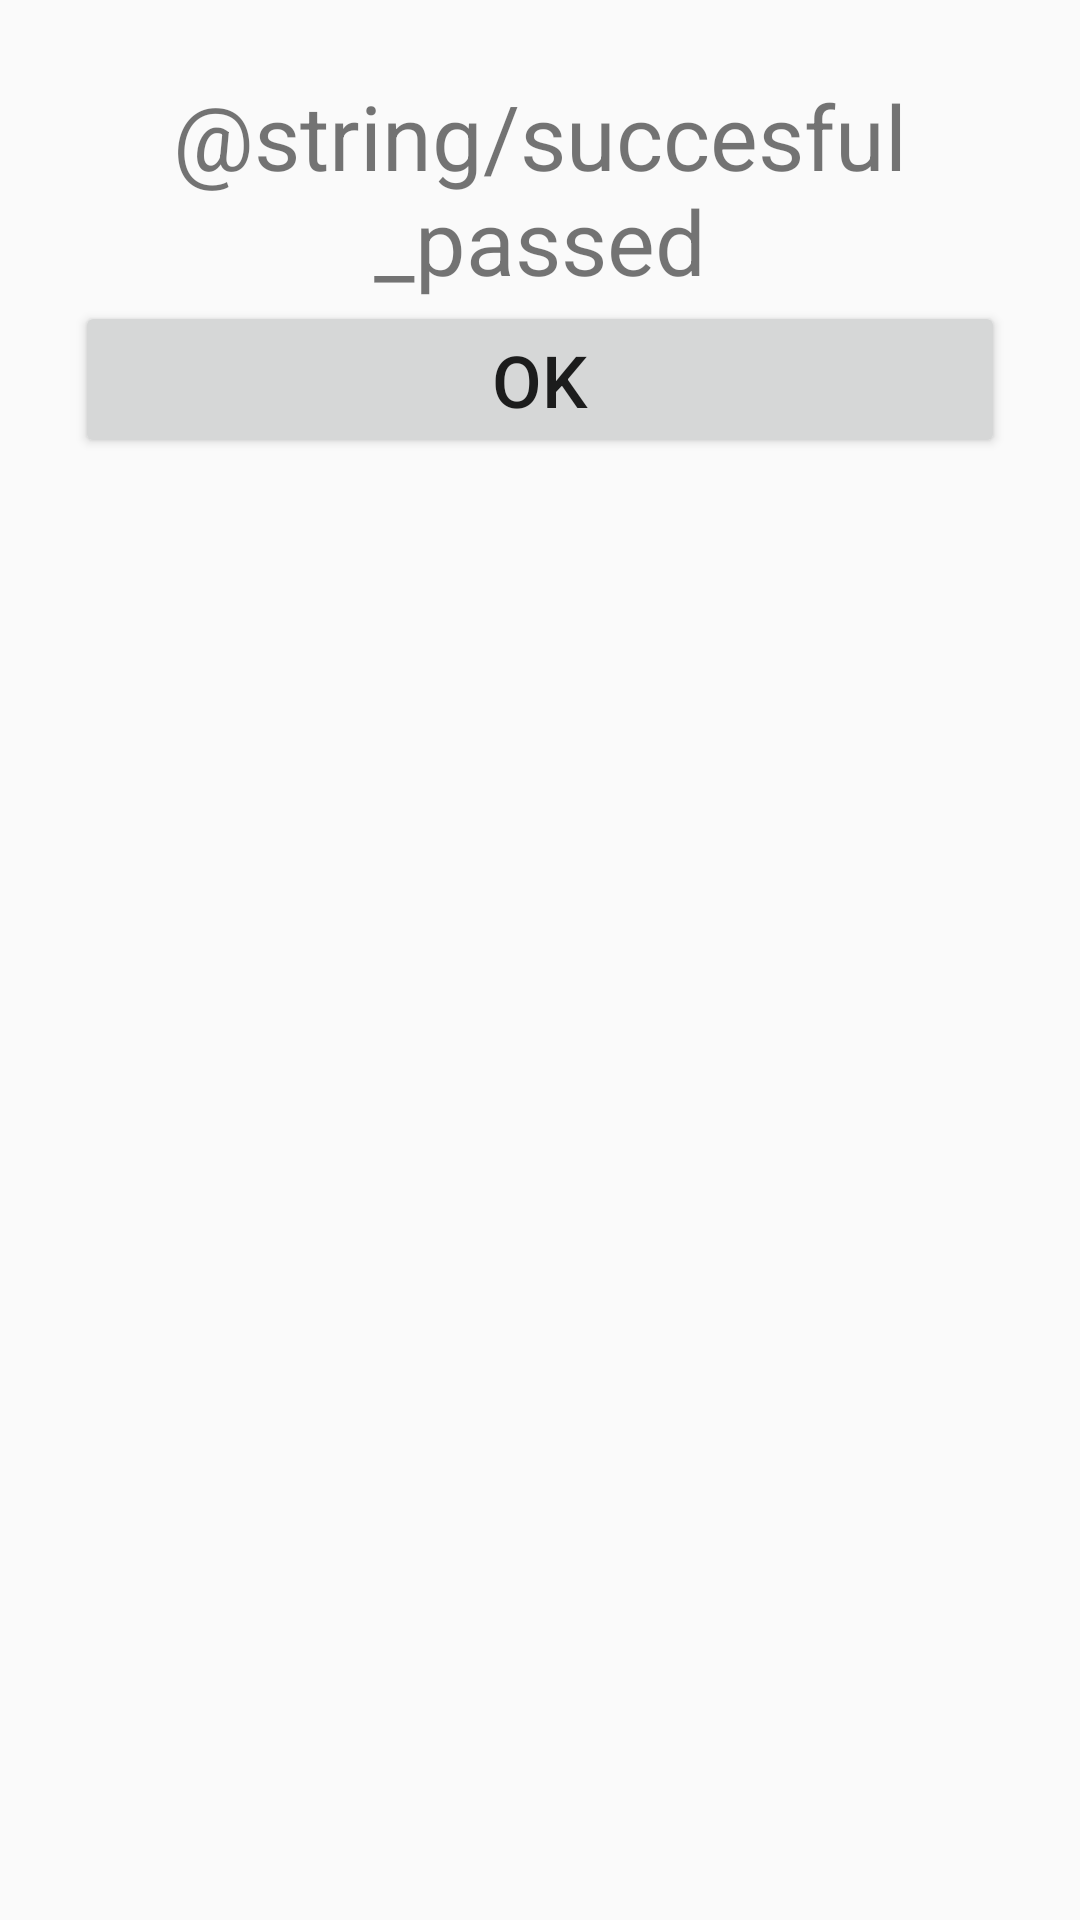

Produce the Android XML layout that renders to this screen, including the resource entries it uses.
<!-- AndroidManifest.xml: application theme AppTheme -->
<!-- res/layout/test_passed_succesful.xml -->
<?xml version="1.0" encoding="utf-8"?>
<RelativeLayout xmlns:android="http://schemas.android.com/apk/res/android"
    android:orientation="vertical" android:layout_width="match_parent"
    android:layout_height="match_parent">
    <TextView
        android:id="@+id/textViewSuccesfulPassed"
        android:text="@string/succesful_passed"
        android:layout_marginTop="25dp"
        android:layout_marginLeft="25dp"
        android:layout_marginRight="25dp"

        android:textSize="30sp"
        android:gravity="center"
        android:layout_width="match_parent"
        android:layout_height="wrap_content" />
    <Button
        android:layout_below="@+id/textViewSuccesfulPassed"
        android:text="ok"
        android:layout_marginLeft="25dp"
        android:layout_marginRight="25dp"
        android:layout_marginBottom="25dp"
        android:id="@+id/ok_button"
        android:textSize="24sp"
        android:layout_width="match_parent"
        android:layout_height="wrap_content" />

</RelativeLayout>
<!-- resources referenced by this layout -->
<resources>
  <string name="succesful_passed">A-ți trecut test fară greșeli.</string>
  <style name="AppTheme" parent="Theme.AppCompat.Light.NoActionBar">
          
          <item name="colorPrimary">@color/colorPrimary</item>
          <item name="colorPrimaryDark">@color/colorPrimaryDark</item>
          <item name="colorAccent">@color/colorAccent</item>
      </style>
  <color name="colorPrimary">#3F51B5</color>
  <color name="colorPrimaryDark">#303F9F</color>
  <color name="colorAccent">#FF4081</color>
</resources>
